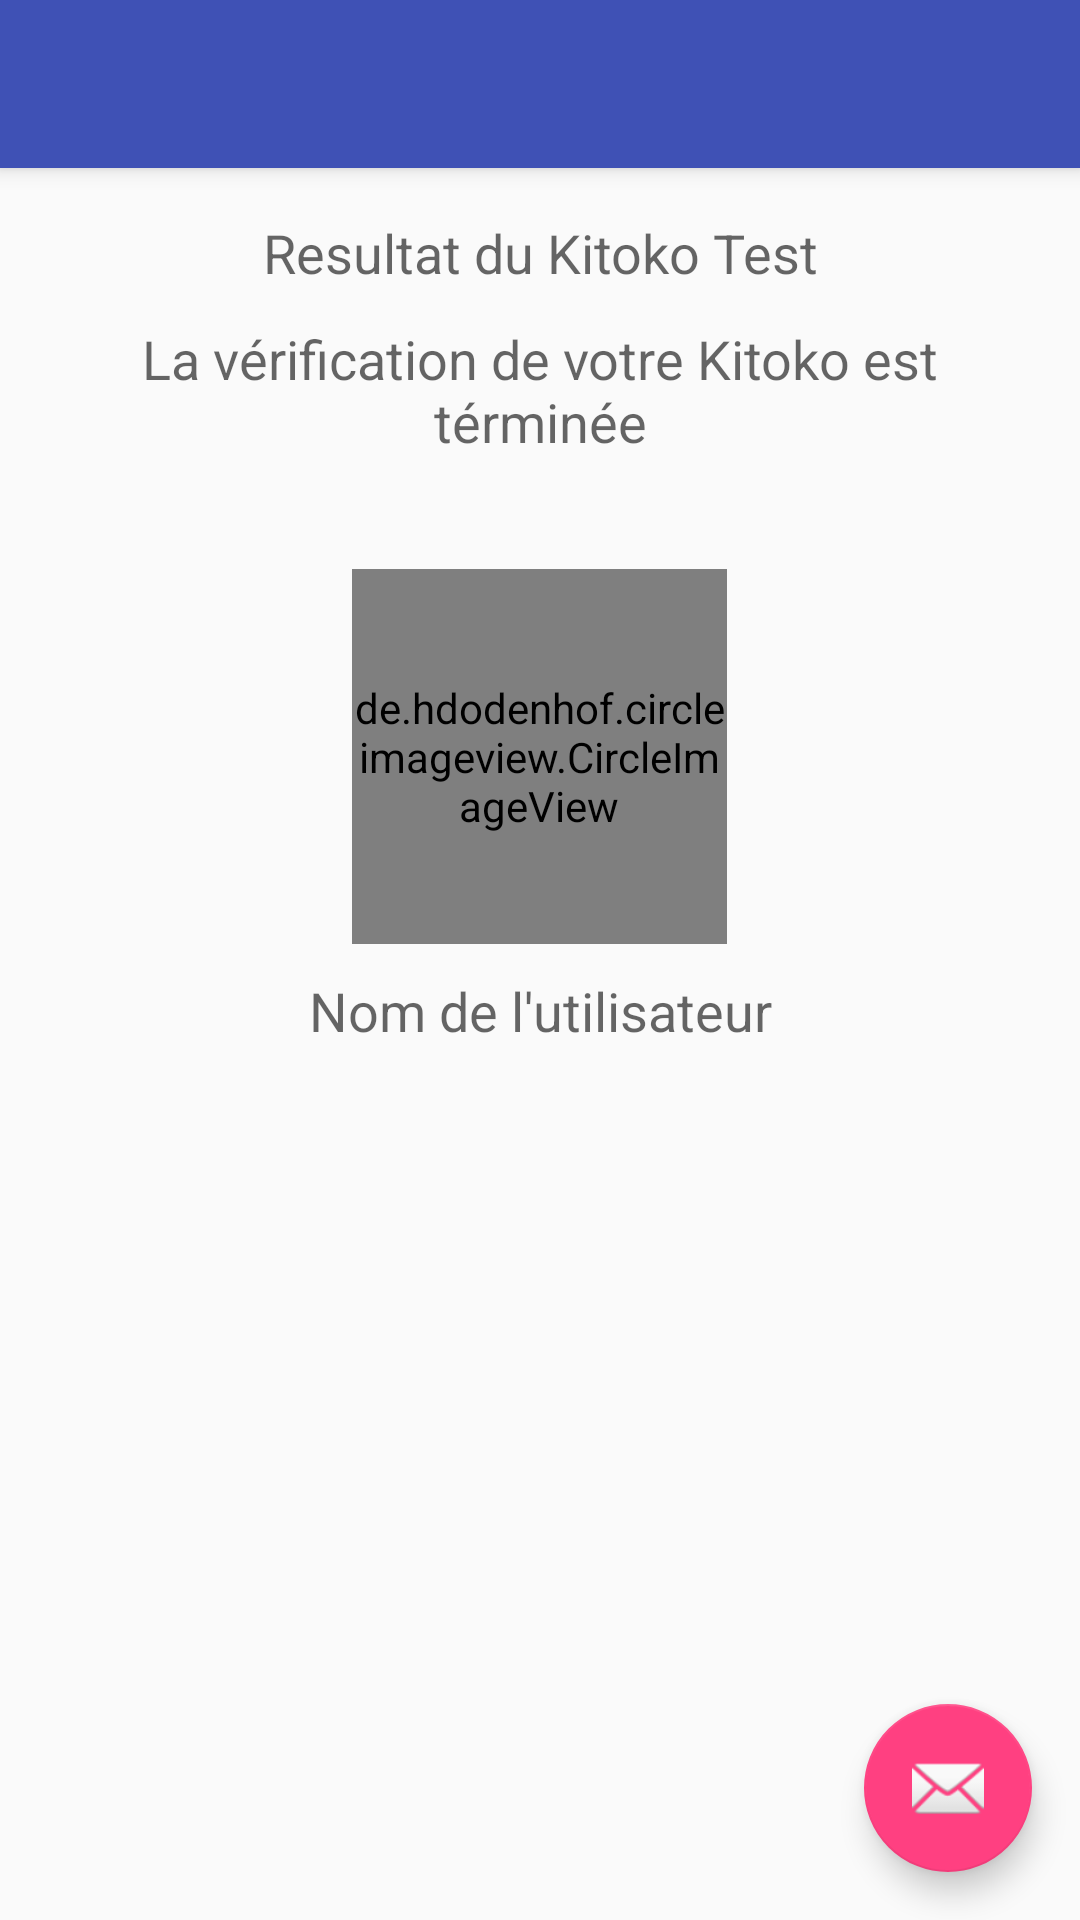

This screen was rendered from an Android layout file. Write that file and the resources it references.
<!-- AndroidManifest.xml: activity theme AppTheme.NoActionBar -->
<!-- res/layout/activity_result.xml -->
<?xml version="1.0" encoding="utf-8"?>
<android.support.design.widget.CoordinatorLayout xmlns:android="http://schemas.android.com/apk/res/android"
    xmlns:app="http://schemas.android.com/apk/res-auto"
    xmlns:tools="http://schemas.android.com/tools"
    android:layout_width="match_parent"
    android:layout_height="match_parent"
    android:fitsSystemWindows="true"
    tools:context="cg.example.kitokotest.camera_activity.ResultActivity">

    <android.support.design.widget.AppBarLayout
        android:layout_width="match_parent"
        android:layout_height="wrap_content"
        android:theme="@style/AppTheme.AppBarOverlay">

        <android.support.v7.widget.Toolbar
            android:id="@+id/toolbar"
            android:layout_width="match_parent"
            android:layout_height="?attr/actionBarSize"
            android:background="?attr/colorPrimary"
            app:popupTheme="@style/AppTheme.PopupOverlay" />

    </android.support.design.widget.AppBarLayout>

    <include layout="@layout/content_result" />

    <android.support.design.widget.FloatingActionButton
        android:id="@+id/fab"
        android:layout_width="wrap_content"
        android:layout_height="wrap_content"
        android:layout_gravity="bottom|end"
        android:layout_margin="@dimen/fab_margin"
        app:srcCompat="@android:drawable/ic_dialog_email" />

</android.support.design.widget.CoordinatorLayout>
<!-- res/layout/content_result.xml (included above) -->
<?xml version="1.0" encoding="utf-8"?>
<RelativeLayout xmlns:android="http://schemas.android.com/apk/res/android"
    xmlns:app="http://schemas.android.com/apk/res-auto"
    xmlns:tools="http://schemas.android.com/tools"
    android:id="@+id/content_result"
    android:layout_width="match_parent"
    android:layout_height="match_parent"
    android:paddingBottom="@dimen/activity_vertical_margin"
    android:paddingLeft="@dimen/activity_horizontal_margin"
    android:paddingRight="@dimen/activity_horizontal_margin"
    android:paddingTop="@dimen/activity_vertical_margin"
    app:layout_behavior="@string/appbar_scrolling_view_behavior"
    tools:context="cg.example.kitokotest.camera_activity.ResultActivity"
    tools:showIn="@layout/activity_result">

    <TextView
        android:text="@string/resultat_du_kitoko_test"
        android:layout_width="match_parent"
        android:layout_height="wrap_content"
        android:id="@+id/tvTitreResultat"
        android:gravity="center_horizontal"
        android:layout_alignParentTop="true"
        android:layout_centerHorizontal="true"
        android:textAppearance="@style/TextAppearance.AppCompat.Medium" />

    <TextView
        android:text="La vérification de votre Kitoko est términée"
        android:layout_width="match_parent"
        android:layout_height="wrap_content"
        android:gravity="center_horizontal"
        android:layout_marginTop="11dp"
        android:id="@+id/tvResultat2"
        android:layout_below="@+id/tvTitreResultat"
        android:layout_centerHorizontal="true"
        android:textAppearance="@style/TextAppearance.AppCompat.Medium" />

    <RelativeLayout
        android:layout_width="match_parent"
        android:layout_height="wrap_content"
        android:paddingBottom="7dp"
        android:paddingTop="7dp"
        android:layout_marginTop="30dp"
        android:id="@+id/contenerInfo"
        android:layout_below="@+id/tvResultat2"
        android:layout_alignParentLeft="true"
        android:layout_alignParentStart="true">

        <de.hdodenhof.circleimageview.CircleImageView
            android:layout_width="125dp"
            android:layout_height="125dp"
            app:civ_border_width="2dp"
            app:civ_border_color="@color/colorPrimary"
            android:src="@drawable/attach_camera"
            android:id="@+id/photoResult"
            android:layout_weight="1"
            android:layout_alignParentTop="true"
            android:layout_centerHorizontal="true" />

        <TextView
            android:hint="@string/nom_de_l_utilisateur"
            android:layout_width="match_parent"
            android:layout_height="wrap_content"
            android:gravity="center_horizontal"
            android:layout_marginTop="10dp"
            android:id="@+id/tvNomUserResultat"
            android:layout_below="@+id/photoResult"
            android:layout_alignParentLeft="true"
            android:layout_alignParentStart="true"
            android:textAppearance="@style/TextAppearance.AppCompat.Medium" />

    </RelativeLayout>
</RelativeLayout>
<!-- resources referenced by this layout -->
<resources>
  <color name="colorPrimary">#3F51B5</color>
  <dimen name="activity_horizontal_margin">16dp</dimen>
  <dimen name="activity_vertical_margin">16dp</dimen>
  <dimen name="fab_margin">16dp</dimen>
  <string name="nom_de_l_utilisateur">Nom de l\'utilisateur</string>
  <string name="resultat_du_kitoko_test">Resultat du Kitoko Test</string>
  <style name="AppTheme.AppBarOverlay" parent="ThemeOverlay.AppCompat.Dark.ActionBar" />
  <style name="AppTheme.PopupOverlay" parent="ThemeOverlay.AppCompat.Light" />
  <style name="AppTheme.NoActionBar">
          <item name="windowActionBar">false</item>
          <item name="windowNoTitle">true</item>
      </style>
</resources>
